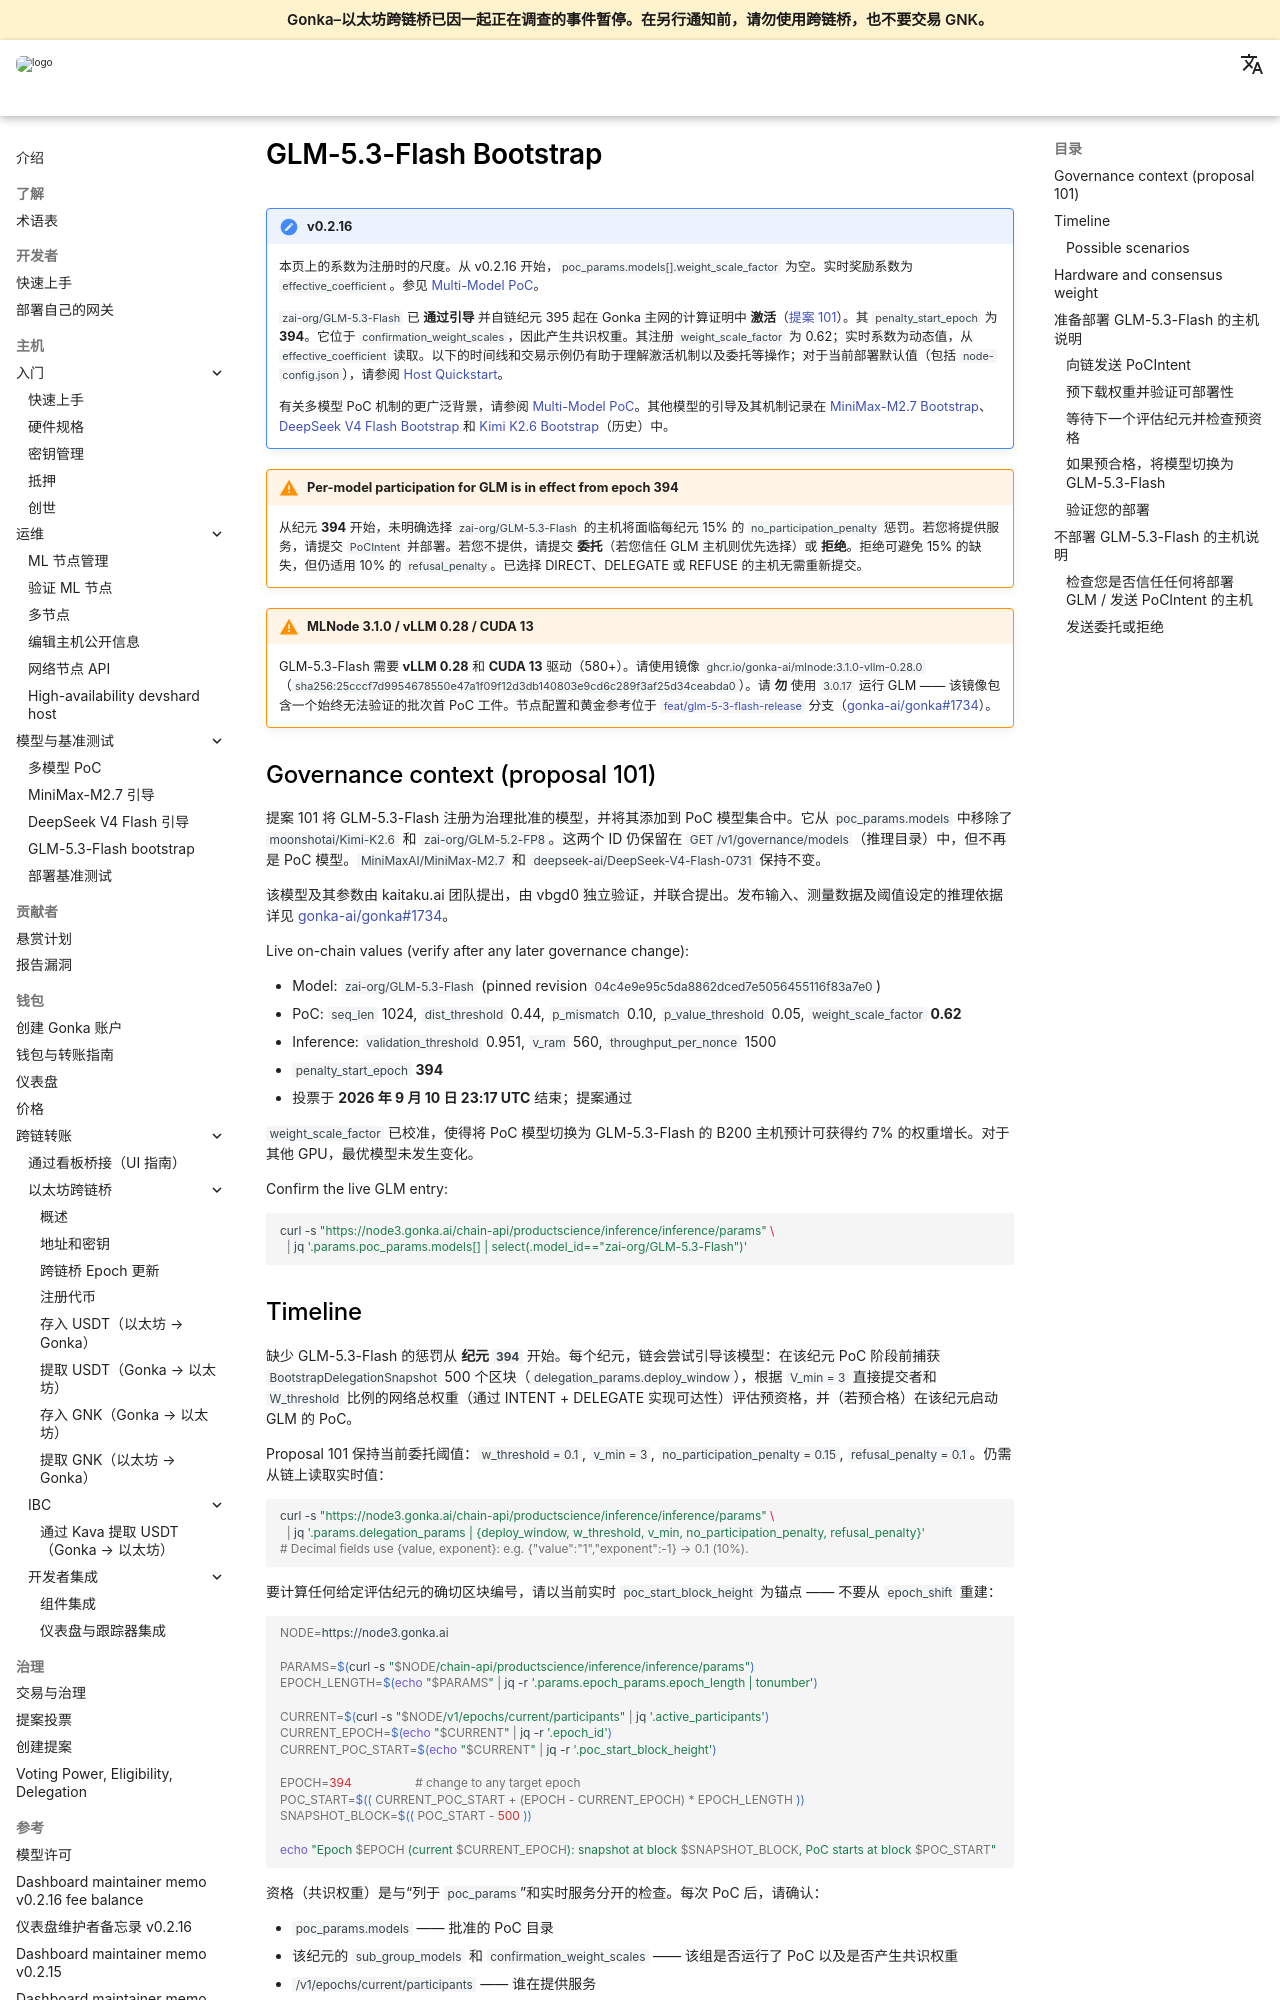

repository: gonka-ai/gonka-docs · page: docs/zh/host/glm-bootstrap/index.html · generator: mkdocs

# GLM-5.3-Flash Bootstrap

!!! note "v0.2.16"
    本页上的系数为注册时的尺度。从 v0.2.16 开始，`poc_params.models[].weight_scale_factor` 为空。实时奖励系数为 `effective_coefficient`。参见 [Multi-Model PoC](./multi_model_poc.md)。

    `zai-org/GLM-5.3-Flash` 已 **通过引导** 并自链纪元 395 起在 Gonka 主网的计算证明中 **激活**（[提案 101](../network-updates.md#proposal-101)）。其 `penalty_start_epoch` 为 **394**。它位于 `confirmation_weight_scales`，因此产生共识权重。其注册 `weight_scale_factor` 为 0.62；实时系数为动态值，从 `effective_coefficient` 读取。以下的时间线和交易示例仍有助于理解激活机制以及委托等操作；对于当前部署默认值（包括 `node-config.json`），请参阅 [Host Quickstart](./quickstart.md)。

    有关多模型 PoC 机制的更广泛背景，请参阅 [Multi-Model PoC](./multi_model_poc.md)。其他模型的引导及其机制记录在 [MiniMax-M2.7 Bootstrap](./minimax-bootstrap.md)、[DeepSeek V4 Flash Bootstrap](./deepseek-bootstrap.md) 和 [Kimi K2.6 Bootstrap](./kimi-bootstrap.md)（历史）中。

!!! warning "Per-model participation for GLM is in effect from epoch 394"
    从纪元 **394** 开始，未明确选择 `zai-org/GLM-5.3-Flash` 的主机将面临每纪元 15% 的 `no_participation_penalty` 惩罚。若您将提供服务，请提交 `PoCIntent` 并部署。若您不提供，请提交 **委托**（若您信任 GLM 主机则优先选择）或 **拒绝**。拒绝可避免 15% 的缺失，但仍适用 10% 的 `refusal_penalty`。已选择 DIRECT、DELEGATE 或 REFUSE 的主机无需重新提交。

!!! warning "MLNode 3.1.0 / vLLM 0.28 / CUDA 13"
    GLM-5.3-Flash 需要 **vLLM 0.28** 和 **CUDA 13** 驱动（580+）。请使用镜像 `ghcr.io/gonka-ai/mlnode:3.1.0-vllm-0.28.0`（`sha256:25cccf7d9954678550e47a1f09f12d3db140803e9cd6c289f3af25d34ceabda0`）。请 **勿** 使用 `3.0.17` 运行 GLM —— 该镜像包含一个始终无法验证的批次首 PoC 工件。节点配置和黄金参考位于 [`feat/glm-5-3-flash-release`](https://github.com/gonka-ai/gonka/tree/feat/glm-5-3-flash-release/deploy/join) 分支（[gonka-ai/gonka#1734](https://github.com/gonka-ai/gonka/pull/1734)）。

## Governance context (proposal 101)

提案 101 将 GLM-5.3-Flash 注册为治理批准的模型，并将其添加到 PoC 模型集合中。它从 `poc_params.models` 中移除了 `moonshotai/Kimi-K2.6` 和 `zai-org/GLM-5.2-FP8`。这两个 ID 仍保留在 `GET /v1/governance/models`（推理目录）中，但不再是 PoC 模型。`MiniMaxAI/MiniMax-M2.7` 和 `deepseek-ai/DeepSeek-V4-Flash-0731` 保持不变。

该模型及其参数由 kaitaku.ai 团队提出，由 vbgd0 独立验证，并联合提出。发布输入、测量数据及阈值设定的推理依据详见 [gonka-ai/gonka#1734](https://github.com/gonka-ai/gonka/pull/1734)。

Live on-chain values (verify after any later governance change):

- Model: `zai-org/GLM-5.3-Flash` (pinned revision `04c4e9e95c5da8862dced7e5056455116f83a7e0`)
- PoC: `seq_len` 1024, `dist_threshold` 0.44, `p_mismatch` 0.10, `p_value_threshold` 0.05, `weight_scale_factor` **0.62**
- Inference: `validation_threshold` 0.951, `v_ram` 560, `throughput_per_nonce` 1500
- `penalty_start_epoch` **394**
- 投票于 **2026 年 9 月 10 日 23:17 UTC** 结束；提案通过

`weight_scale_factor` 已校准，使得将 PoC 模型切换为 GLM-5.3-Flash 的 B200 主机预计可获得约 7% 的权重增长。对于其他 GPU，最优模型未发生变化。

Confirm the live GLM entry:

```bash
curl -s "https://node3.gonka.ai/chain-api/productscience/inference/inference/params" \
  | jq '.params.poc_params.models[] | select(.model_id=="zai-org/GLM-5.3-Flash")'
```
